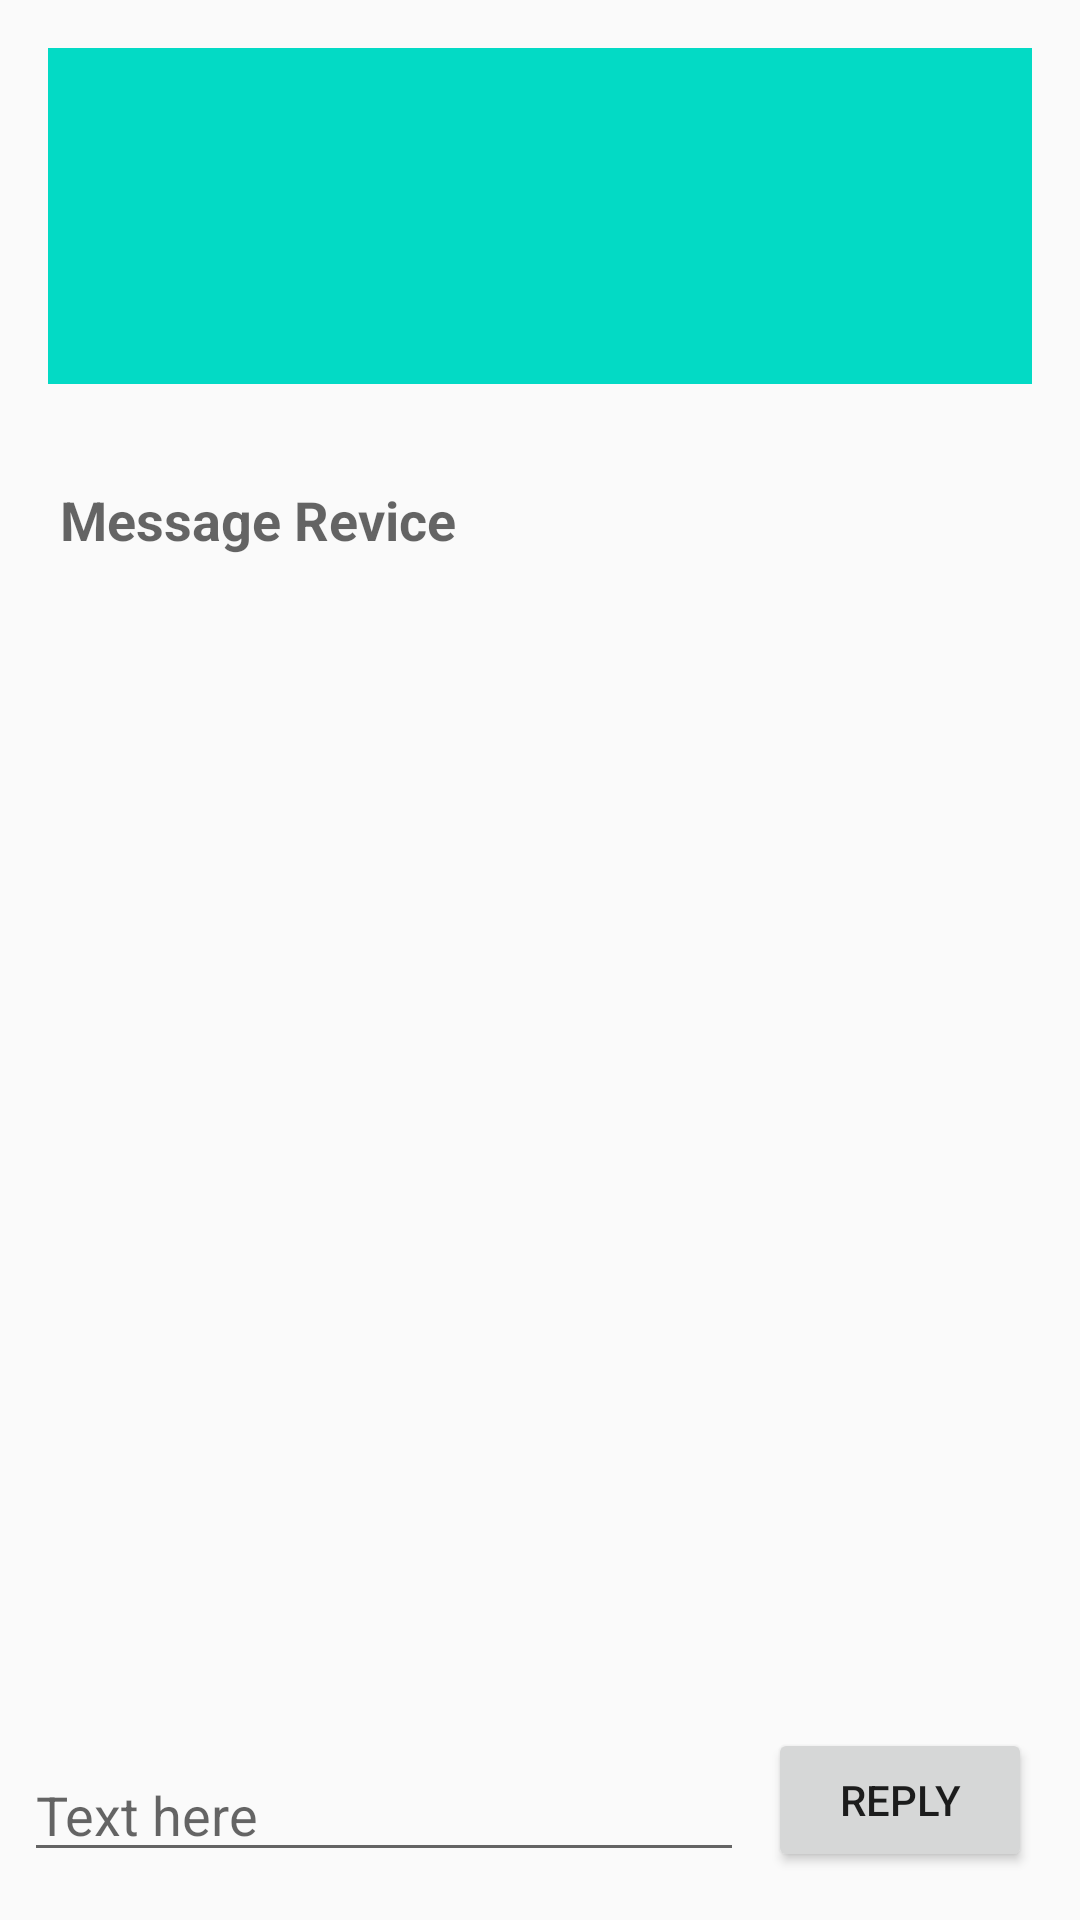

Here is an Android app screen rendered from its layout file. Give the layout XML and the strings, colors and styles it references.
<!-- AndroidManifest.xml: application theme AppTheme -->
<!-- res/layout/activity_second.xml -->
<?xml version="1.0" encoding="utf-8"?>
<androidx.constraintlayout.widget.ConstraintLayout xmlns:android="http://schemas.android.com/apk/res/android"
    xmlns:app="http://schemas.android.com/apk/res-auto"
    xmlns:tools="http://schemas.android.com/tools"
    android:layout_width="match_parent"
    android:layout_height="match_parent"
    tools:context=".SecondActivity">

    <RelativeLayout
        android:layout_width="match_parent"
        xmlns:app="http://schemas.android.com/apk/res-auto"
        android:layout_height="match_parent"
        android:padding="16dp">

        <androidx.appcompat.widget.Toolbar
            android:id="@+id/toolbar"
            android:layout_width="match_parent"
            android:layout_height="wrap_content"
            android:layout_alignParentTop="true"
            android:background="?attr/colorPrimary"
            android:minHeight="?attr/actionBarSize"
            android:theme="@style/ThemeOverlay.AppCompat.Dark.ActionBar"
            app:popupTheme="@style/ThemeOverlay.AppCompat.Light" />

        <com.google.android.material.tabs.TabLayout
            android:id="@+id/tab_layout"
            android:layout_width="match_parent"
            android:layout_height="wrap_content"
            android:layout_below="@id/toolbar"
            android:background="?attr/colorPrimary"
            android:minHeight="?attr/actionBarSize"
            android:theme="@style/ThemeOverlay.AppCompat.Dark.ActionBar"/>

        <androidx.viewpager2.widget.ViewPager2
            android:id="@+id/pager"
            android:layout_width="match_parent"
            android:layout_height="match_parent"
            android:layout_below="@id/tab_layout" />
    </RelativeLayout>

    <TextView
        android:id="@+id/text_header"
        android:layout_width="wrap_content"
        android:layout_height="wrap_content"
        android:layout_marginStart="@dimen/dp_20"
        android:layout_marginLeft="@dimen/dp_20"
        android:layout_marginTop="@dimen/dp_161"
        android:text="@string/msgRevice"
        android:textAppearance=
            "@style/TextAppearance.AppCompat.Medium"
        android:textStyle="bold"
        app:layout_constraintStart_toStartOf="parent"
        app:layout_constraintTop_toTopOf="parent" />
    <TextView
        android:id="@+id/text_view_revice"
        android:layout_width="wrap_content"
        android:layout_height="wrap_content"
        android:layout_marginStart="@dimen/dp_8"
        android:layout_marginLeft="@dimen/dp_8"
        android:layout_marginTop="@dimen/dp_8"
        app:layout_constraintStart_toStartOf="parent"
        app:layout_constraintTop_toBottomOf="@+id/text_header" />

    <Button
        android:id="@+id/button_second"
        android:layout_width="wrap_content"
        android:layout_height="wrap_content"
        android:layout_marginRight="@dimen/dp_16"
        android:layout_marginBottom="@dimen/dp_16"
        android:onClick="returnReply"
        android:text="@string/reply"
        app:layout_constraintBottom_toBottomOf="parent"
        app:layout_constraintRight_toRightOf="parent" />
    <EditText
        android:id="@+id/editText_second"
        android:layout_width="@dimen/dp_0"
        android:layout_height="wrap_content"
        android:layout_marginBottom="@dimen/dp_16"
        android:layout_marginEnd="@dimen/dp_8"
        android:layout_marginStart="@dimen/dp_8"
        android:ems="10"
        android:hint="@string/textHint"
        android:inputType="textLongMessage"
        app:layout_constraintBottom_toBottomOf="parent"
        app:layout_constraintEnd_toStartOf="@+id/button_second"
        app:layout_constraintStart_toStartOf="parent" />
</androidx.constraintlayout.widget.ConstraintLayout>
<!-- resources referenced by this layout -->
<resources>
  <dimen name="dp_0">0.00dp</dimen>
  <dimen name="dp_16">16.00dp</dimen>
  <dimen name="dp_161">161.00dp</dimen>
  <dimen name="dp_20">20.00dp</dimen>
  <dimen name="dp_8">8.00dp</dimen>
  <string name="msgRevice">Message Revice</string>
  <string name="reply">Reply</string>
  <string name="textHint">Text here</string>
  <style name="AppTheme" parent="Theme.AppCompat.DayNight.DarkActionBar">
          <item name="colorPrimary">@color/teal_200</item>
          <item name="colorPrimaryDark">@color/colorPrimaryDark</item>
          <item name="colorAccent">@color/colorAccent</item>
          <item name="windowActionBar">false</item>
          <item name="windowNoTitle">true</item>
      </style>
  <color name="teal_200">#FF03DAC5</color>
  <color name="colorPrimaryDark">#131313</color>
  <color name="colorAccent">#FF018786</color>
</resources>
